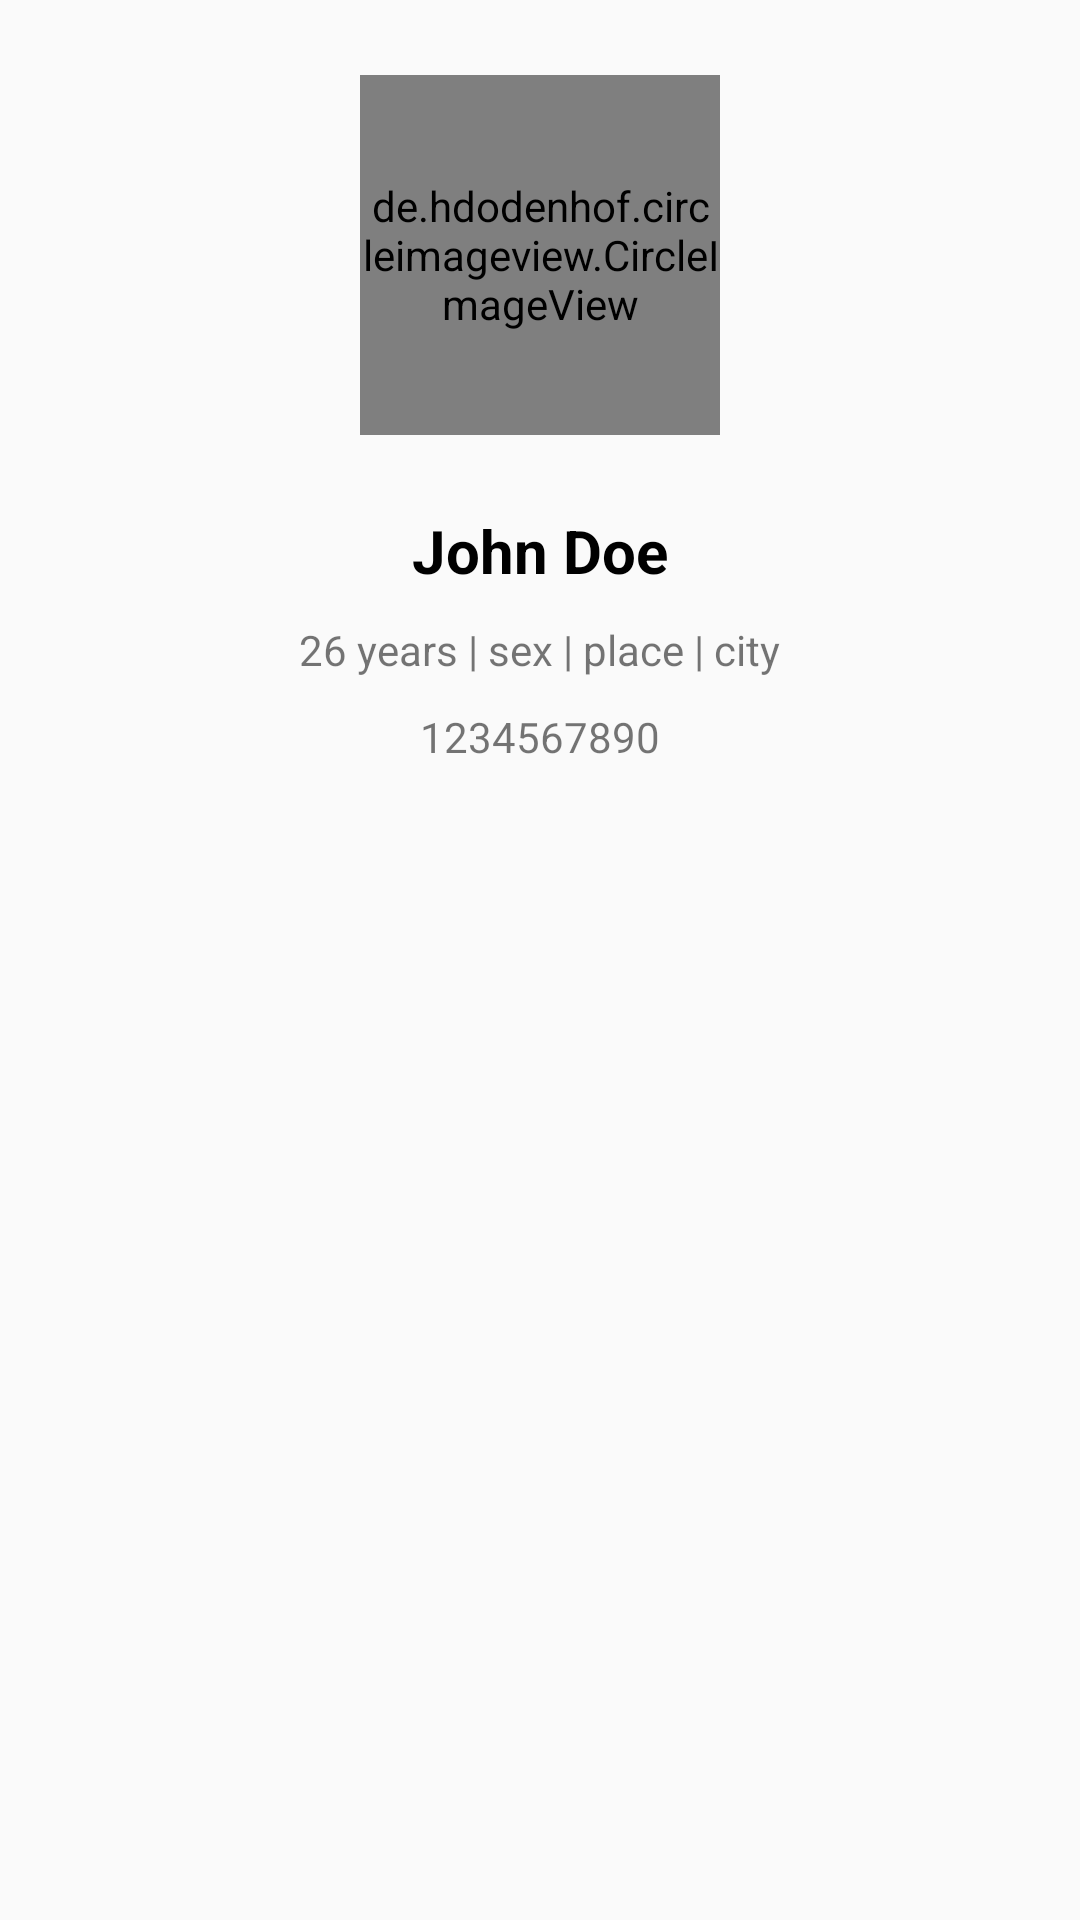

Layout XML and referenced resources for this Android screen:
<!-- AndroidManifest.xml: application theme AppTheme -->
<!-- res/layout/activity_user_profile.xml -->
<?xml version="1.0" encoding="utf-8"?>
<RelativeLayout xmlns:android="http://schemas.android.com/apk/res/android"
    xmlns:tools="http://schemas.android.com/tools"
    android:id="@+id/activity_user_profile"
    android:layout_width="match_parent"
    android:layout_height="match_parent"
    tools:context="com.example.irisind.companyChat.UserProfileActivity">

    <ScrollView
        android:layout_width="match_parent"
        android:layout_height="match_parent">
        <LinearLayout
            android:layout_width="match_parent"
            android:layout_height="wrap_content"
            android:gravity="center_horizontal"
            android:orientation="vertical">

            <de.hdodenhof.circleimageview.CircleImageView
                android:layout_width="120dp"
                android:layout_height="120dp"
                android:layout_margin="25dp"
                android:src="@drawable/pic"
                android:id="@+id/profilePic"/>

            <TextView
                android:layout_width="wrap_content"
                android:layout_height="wrap_content"
                android:layout_marginBottom="10dp"
                android:text="John Doe"
                android:id="@+id/name"
                android:textSize="20sp"
                android:textColor="@color/black"
                android:textStyle="bold"/>

            <LinearLayout
                android:layout_width="wrap_content"
                android:layout_height="wrap_content"
                android:orientation="horizontal"
                android:layout_marginBottom="10dp">
                <TextView
                    android:layout_width="wrap_content"
                    android:id="@+id/age"
                    android:layout_height="wrap_content"
                    android:text="26"/>
                <TextView
                    android:layout_width="wrap_content"
                    android:layout_height="wrap_content"
                    android:text=" years"/>
                <TextView
                    android:layout_width="wrap_content"
                    android:layout_height="wrap_content"
                    android:text=" | "/>
                <TextView
                    android:layout_width="wrap_content"
                    android:layout_height="wrap_content"
                    android:id="@+id/sex"
                    android:text="sex"/>
                <TextView
                    android:layout_width="wrap_content"
                    android:layout_height="wrap_content"
                    android:text=" | "/>
                <TextView
                    android:layout_width="wrap_content"
                    android:layout_height="wrap_content"
                    android:id="@+id/place"
                    android:text="place"/>
                <TextView
                    android:layout_width="wrap_content"
                    android:layout_height="wrap_content"
                    android:text=" | "/>
                <TextView
                    android:layout_width="wrap_content"
                    android:layout_height="wrap_content"
                    android:id="@+id/city"
                    android:text="city"/>


            </LinearLayout>
            
            <LinearLayout
                android:layout_width="wrap_content"
                android:layout_height="wrap_content"
                android:orientation="horizontal">
                
                <TextView
                    android:layout_width="wrap_content"
                    android:layout_height="wrap_content"
                    android:text="1234567890"/>
            </LinearLayout>

        </LinearLayout>
    </ScrollView>

</RelativeLayout>
<!-- resources referenced by this layout -->
<resources>
  <color name="black">@android:color/black</color>
  <style name="AppTheme" parent="Theme.AppCompat.Light.DarkActionBar">
          
          <item name="colorPrimary">@color/colorPrimary</item>
          <item name="colorPrimaryDark">@color/colorPrimaryDark</item>
          <item name="colorAccent">@color/colorPrimary</item>
          <item name="android:statusBarColor" tools:targetApi="lollipop">@color/colorPrimaryDark</item>
          <item name="android:textColorPrimary">@android:color/white</item>
  
  
      </style>
  <color name="colorPrimary">#4CAF50</color>
  <color name="colorPrimaryDark">#388e3c</color>
</resources>
